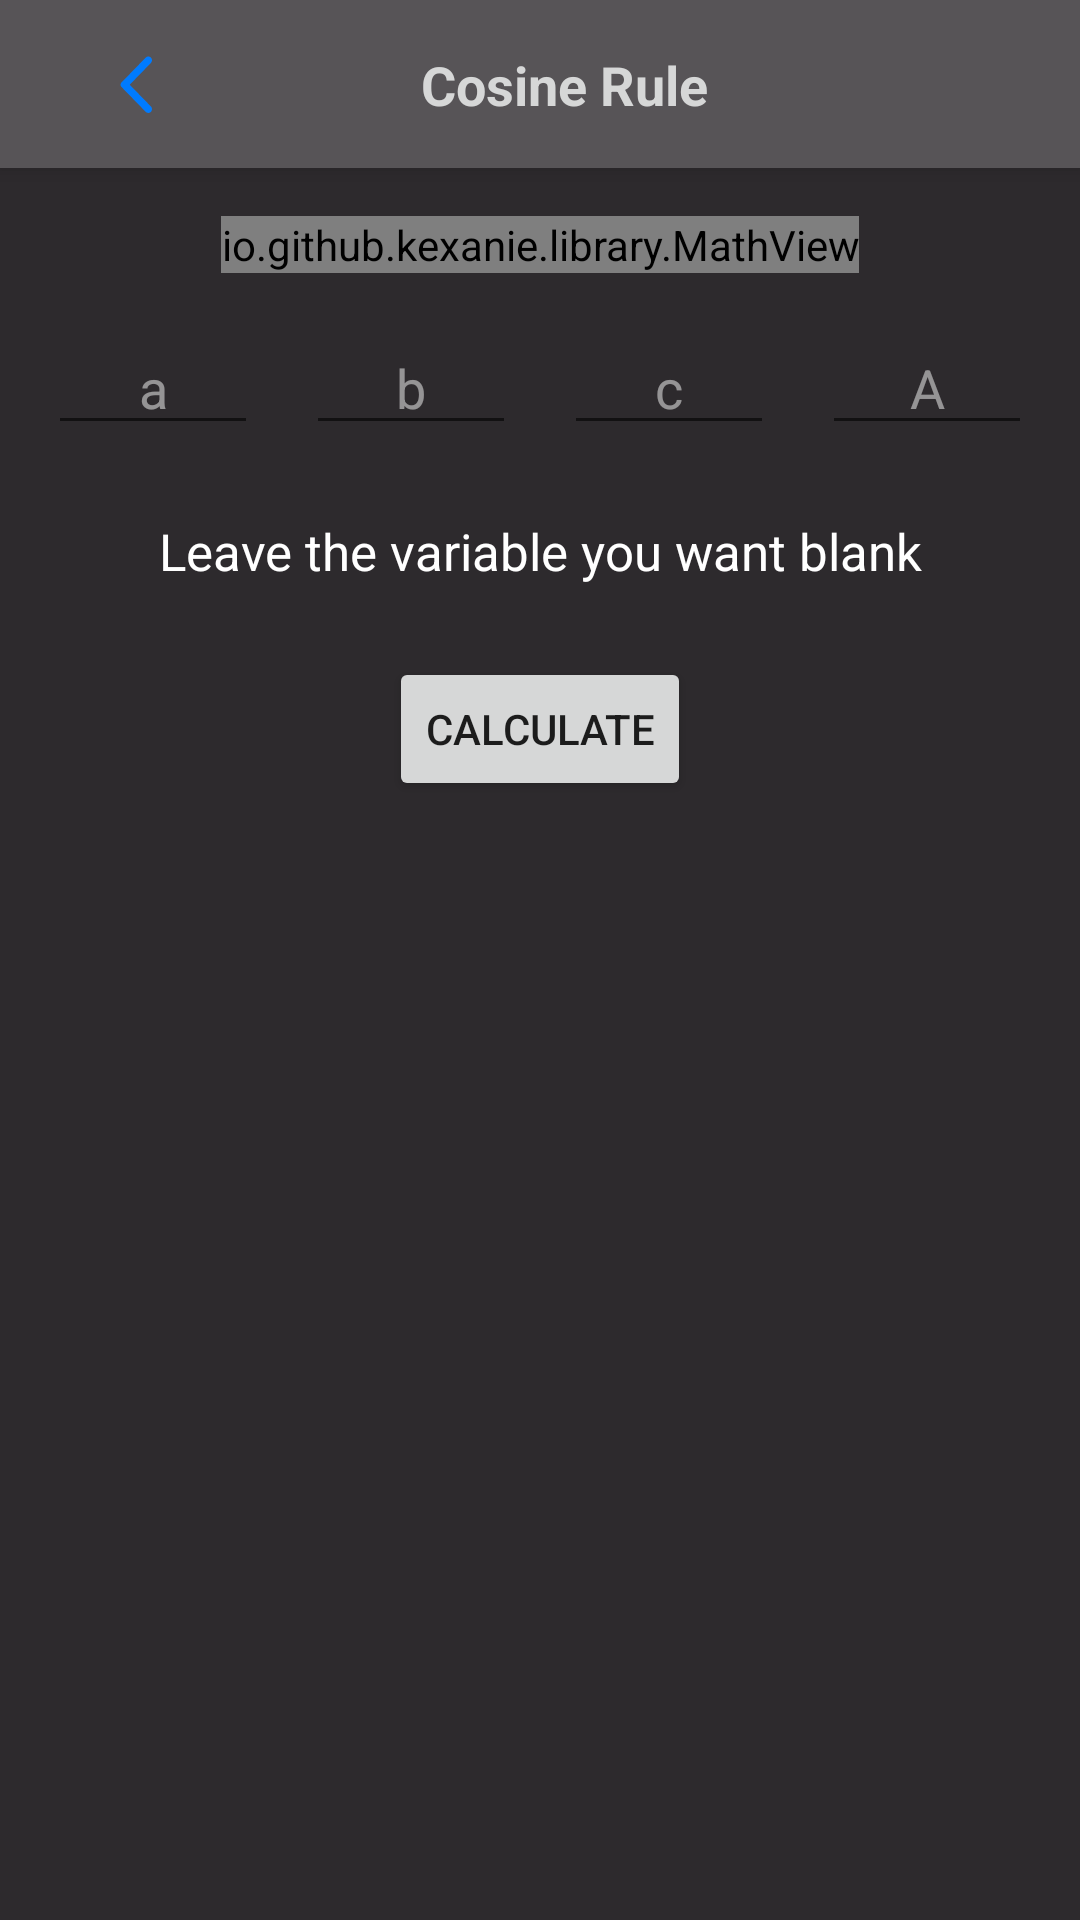

This screen was rendered from an Android layout file. Write that file and the resources it references.
<!-- AndroidManifest.xml: application theme AppTheme.NoActionBar -->
<!-- res/layout/cosine_rule.xml -->
<?xml version="1.0" encoding="utf-8"?>
<android.support.constraint.ConstraintLayout xmlns:android="http://schemas.android.com/apk/res/android"
    xmlns:app="http://schemas.android.com/apk/res-auto"
    xmlns:tools="http://schemas.android.com/tools"
    android:layout_width="match_parent"
    android:layout_height="match_parent"
    android:background="@color/recyclerBackground"
    tools:context=".CosineRule">

    <android.support.v7.widget.Toolbar
        android:id="@+id/quadratic_equation_toolbar"
        android:layout_width="match_parent"
        android:layout_height="?attr/actionBarSize"
        android:background="@color/toolBar"
        android:elevation="4dp"
        android:theme="@style/CustomToolBar"
        app:popupTheme="@style/CustomToolBar"
        tools:ignore="UnusedAttribute">

        <android.support.constraint.ConstraintLayout
            android:layout_width="match_parent"
            android:layout_height="match_parent">

            <ImageButton
                android:layout_width="wrap_content"
                android:layout_height="wrap_content"
                android:layout_marginStart="8dp"
                android:layout_marginLeft="8dp"
                android:layout_marginTop="8dp"
                android:layout_marginBottom="8dp"
                android:adjustViewBounds="true"
                android:background="@null"
                android:onClick="handleBackButton"
                android:padding="16dp"
                android:scaleType="fitXY"
                android:src="@drawable/ic_back_button"
                android:tint="@color/backButton"
                app:layout_constraintBottom_toBottomOf="parent"
                app:layout_constraintStart_toStartOf="parent"
                app:layout_constraintTop_toTopOf="parent"
                tools:ignore="ContentDescription" />

            <TextView
                android:layout_width="wrap_content"
                android:layout_height="wrap_content"
                android:layout_marginStart="8dp"
                android:layout_marginLeft="8dp"
                android:layout_marginTop="8dp"
                android:layout_marginEnd="8dp"
                android:layout_marginRight="8dp"
                android:layout_marginBottom="8dp"
                android:text="@string/cosine_rule"
                android:textColor="@color/button"
                android:textSize="18sp"
                android:textStyle="bold"
                app:layout_constraintBottom_toBottomOf="parent"
                app:layout_constraintEnd_toEndOf="parent"
                app:layout_constraintStart_toStartOf="parent"
                app:layout_constraintTop_toTopOf="parent" />

        </android.support.constraint.ConstraintLayout>
    </android.support.v7.widget.Toolbar>

    <io.github.kexanie.library.MathView
        android:id="@+id/cosine_display"
        android:layout_width="wrap_content"
        android:layout_height="wrap_content"
        android:layout_marginTop="16dp"
        app:layout_constraintEnd_toEndOf="parent"
        app:layout_constraintStart_toStartOf="parent"
        app:layout_constraintTop_toBottomOf="@+id/quadratic_equation_toolbar" />

    <EditText
        android:id="@+id/cosine_a_input"
        android:layout_width="70dp"
        android:layout_height="wrap_content"
        android:layout_marginTop="16dp"
        android:ems="10"
        android:inputType="numberSigned|numberDecimal"
        app:layout_constraintEnd_toStartOf="@+id/cosine_b_input"
        app:layout_constraintHorizontal_bias="0.5"
        app:layout_constraintStart_toStartOf="parent"
        app:layout_constraintTop_toBottomOf="@+id/cosine_display"
        android:gravity="center"
        android:textColor="@color/recyclerText"
        android:textColorHint="@color/hintText"
        android:hint="@string/a"/>

    <EditText
        android:id="@+id/cosine_b_input"
        android:layout_width="70dp"
        android:layout_height="wrap_content"
        android:layout_marginTop="16dp"
        android:ems="10"
        android:inputType="numberSigned|numberDecimal"
        app:layout_constraintEnd_toStartOf="@+id/cosine_c_input"
        app:layout_constraintHorizontal_bias="0.5"
        app:layout_constraintStart_toEndOf="@+id/cosine_a_input"
        app:layout_constraintTop_toBottomOf="@+id/cosine_display"
        android:gravity="center"
        android:textColor="@color/recyclerText"
        android:textColorHint="@color/hintText"
        android:hint="@string/b"/>

    <EditText
        android:id="@+id/cosine_c_input"
        android:layout_width="70dp"
        android:layout_height="wrap_content"
        android:layout_marginTop="16dp"
        android:ems="10"
        android:inputType="numberSigned|numberDecimal"
        app:layout_constraintEnd_toStartOf="@+id/cosine_angle_input"
        app:layout_constraintHorizontal_bias="0.5"
        app:layout_constraintStart_toEndOf="@+id/cosine_b_input"
        app:layout_constraintTop_toBottomOf="@+id/cosine_display"
        android:gravity="center"
        android:textColor="@color/recyclerText"
        android:textColorHint="@color/hintText"
        android:hint="@string/c"/>

    <EditText
        android:id="@+id/cosine_angle_input"
        android:layout_width="70dp"
        android:layout_height="wrap_content"
        android:layout_marginTop="16dp"
        android:ems="10"
        android:inputType="numberSigned|numberDecimal"
        app:layout_constraintEnd_toEndOf="parent"
        app:layout_constraintHorizontal_bias="0.5"
        app:layout_constraintStart_toEndOf="@+id/cosine_c_input"
        app:layout_constraintTop_toBottomOf="@+id/cosine_display"
        android:gravity="center"
        android:textColor="@color/recyclerText"
        android:textColorHint="@color/hintText"
        android:hint="@string/a_capital"/>

    <Button
        android:id="@+id/cosine_calculate_button"
        android:layout_width="wrap_content"
        android:layout_height="wrap_content"
        android:layout_marginTop="24dp"
        android:onClick="calculateCosineRule"
        android:text="@string/calculate"
        app:layout_constraintEnd_toEndOf="parent"
        app:layout_constraintStart_toStartOf="parent"
        app:layout_constraintTop_toBottomOf="@+id/cosine_instructions" />

    <TextView
        android:id="@+id/cosine_output_text"
        android:layout_width="wrap_content"
        android:layout_height="wrap_content"
        android:layout_marginTop="24dp"
        android:textSize="20sp"
        android:textColor="@color/recyclerText"
        app:layout_constraintEnd_toEndOf="parent"
        app:layout_constraintStart_toStartOf="parent"
        app:layout_constraintTop_toBottomOf="@+id/cosine_calculate_button" />

    <TextView
        android:id="@+id/cosine_output_answer"
        android:layout_width="wrap_content"
        android:layout_height="wrap_content"
        android:layout_marginTop="24dp"
        android:textSize="20sp"
        android:textColor="@color/recyclerText"
        app:layout_constraintEnd_toEndOf="parent"
        app:layout_constraintStart_toStartOf="parent"
        app:layout_constraintTop_toBottomOf="@+id/cosine_output_text" />

    <TextView
        android:id="@+id/cosine_instructions"
        android:layout_width="wrap_content"
        android:layout_height="wrap_content"
        android:layout_marginStart="8dp"
        android:layout_marginLeft="8dp"
        android:layout_marginTop="24dp"
        android:layout_marginEnd="8dp"
        android:layout_marginRight="8dp"
        android:textSize="17sp"
        android:textColor="@color/recyclerText"
        android:text="@string/leave_the_variable_you_want_blank"
        app:layout_constraintEnd_toEndOf="parent"
        app:layout_constraintStart_toStartOf="parent"
        app:layout_constraintTop_toBottomOf="@+id/cosine_c_input" />

</android.support.constraint.ConstraintLayout>
<!-- resources referenced by this layout -->
<resources>
  <color name="backButton">#007bff</color>
  <color name="button">#d6d7d7</color>
  <color name="hintText">#7Fffffff</color>
  <color name="recyclerBackground">#2d2a2d</color>
  <color name="recyclerText">#ffffff</color>
  <color name="toolBar">#575457</color>
  <!-- drawable ic_back_button (drawable) -->
  <vector android:height="19dp" android:viewportHeight="18.935644"
      android:viewportWidth="11.262376" android:width="11dp" xmlns:android="http://schemas.android.com/apk/res/android">
      <path android:fillColor="#FF000000" android:pathData="m10.5556,0.5247c-0.49,-0.49 -1.28,-0.49 -1.77,0L0.4756,8.8347c-0.39,0.39 -0.39,1.02 0,1.41l8.31,8.31c0.49,0.49 1.28,0.49 1.77,0 0.49,-0.49 0.49,-1.28 0,-1.77l-7.24,-7.25 7.25,-7.25c0.48,-0.48 0.48,-1.28 -0.01,-1.76z"/>
  </vector>
  <string name="a">a</string>
  <string name="a_capital">A</string>
  <string name="b">b</string>
  <string name="c">c</string>
  <string name="calculate">Calculate</string>
  <string name="cosine_rule">Cosine Rule</string>
  <string name="leave_the_variable_you_want_blank">Leave the variable you want blank</string>
  <style name="CustomToolBar" parent="Theme.AppCompat.Light.NoActionBar">
          <item name="android:textColorPrimary">@color/button</item>
      </style>
  <style name="AppTheme.NoActionBar" parent="Theme.AppCompat.Light.DarkActionBar">
          <item name="windowActionBar">false</item>
          <item name="windowNoTitle">true</item>
          <item name="android:windowFullscreen">true</item>
      </style>
</resources>
